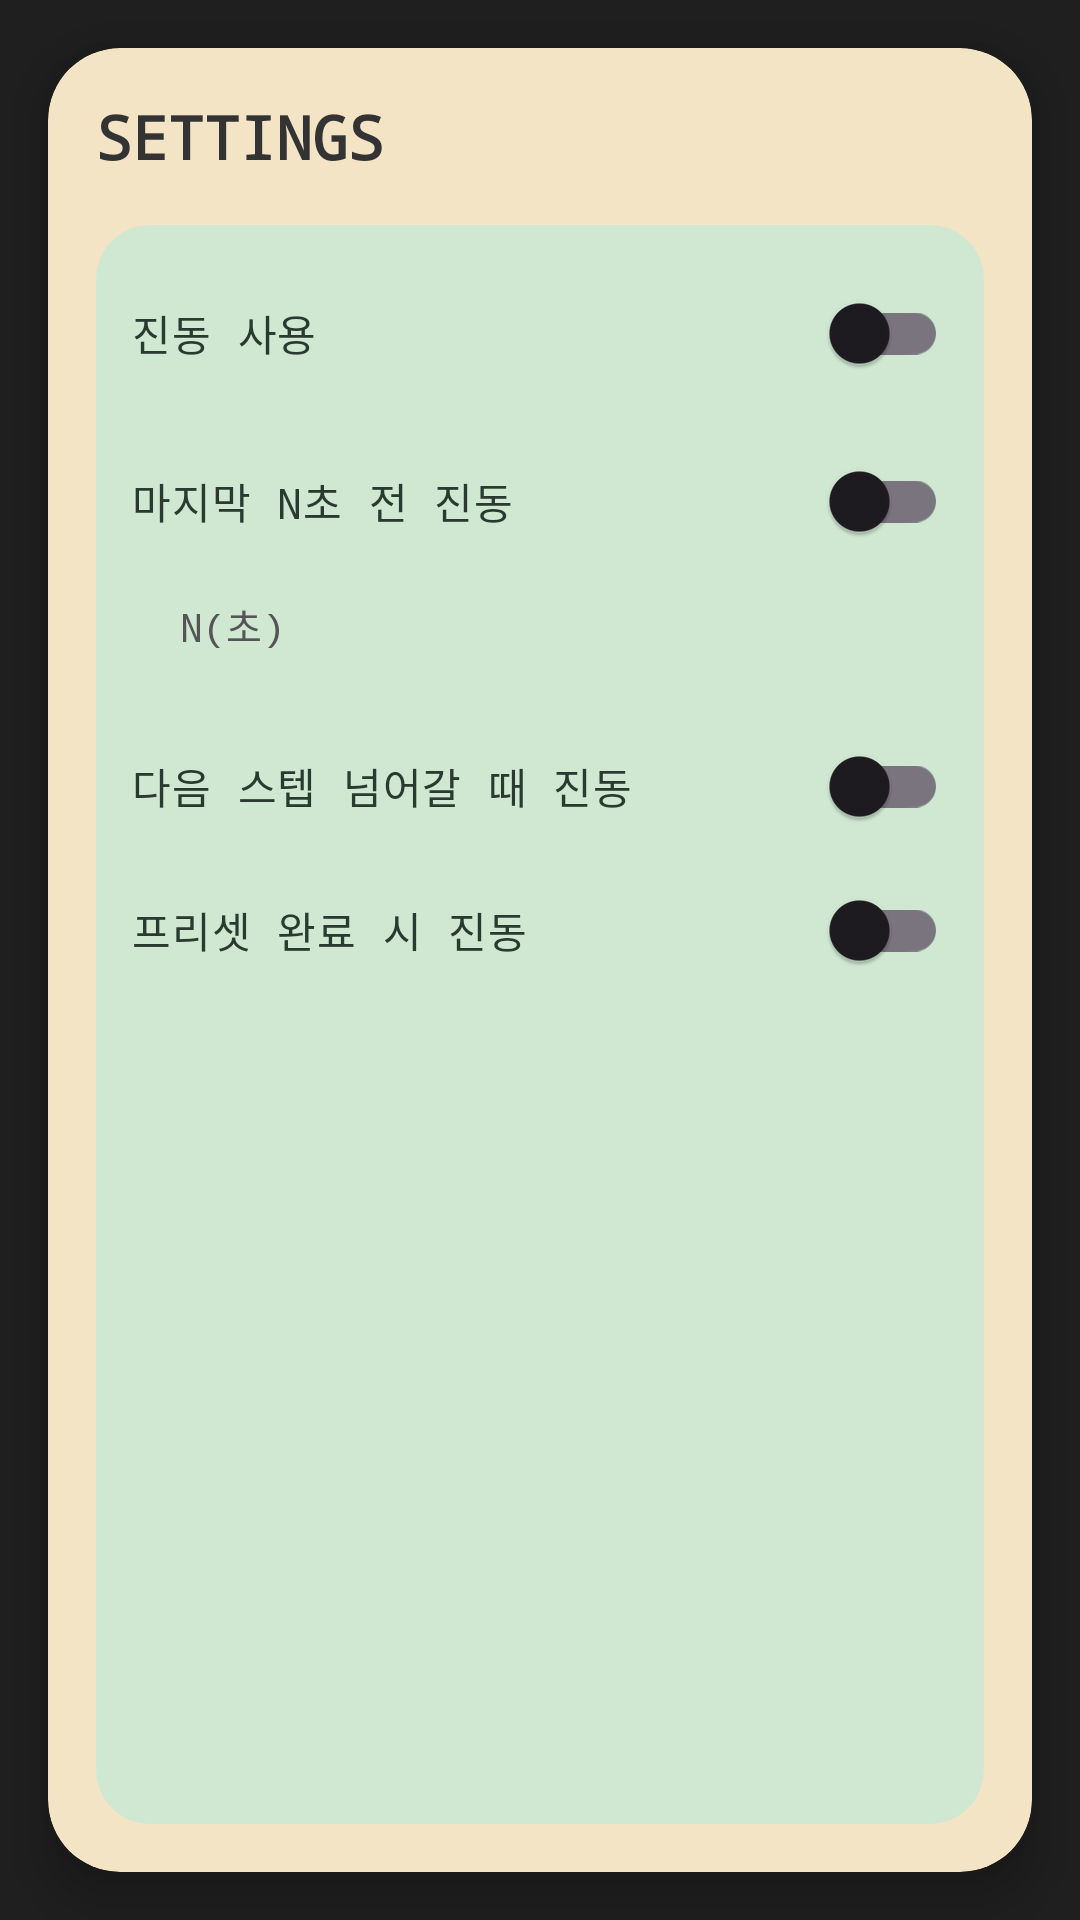

Write the Android layout XML for this screen, with the resource values it uses.
<!-- AndroidManifest.xml: application theme Theme.GrowFit -->
<!-- res/layout/fragment_settings.xml -->
<?xml version="1.0" encoding="utf-8"?>
<androidx.constraintlayout.widget.ConstraintLayout
    xmlns:android="http://schemas.android.com/apk/res/android"
    xmlns:app="http://schemas.android.com/apk/res-auto"
    android:layout_width="match_parent"
    android:layout_height="match_parent"
    android:background="#1F1F1F">

    
    <androidx.cardview.widget.CardView
        android:id="@+id/settingsFrame"
        android:layout_width="0dp"
        android:layout_height="0dp"
        android:layout_margin="16dp"
        android:backgroundTint="#F4E4C6"
        app:cardCornerRadius="24dp"
        app:cardElevation="10dp"
        app:layout_constraintTop_toTopOf="parent"
        app:layout_constraintBottom_toBottomOf="parent"
        app:layout_constraintStart_toStartOf="parent"
        app:layout_constraintEnd_toEndOf="parent">

        <androidx.constraintlayout.widget.ConstraintLayout
            android:layout_width="match_parent"
            android:layout_height="match_parent"
            android:padding="16dp">

            
            <TextView
                android:id="@+id/txtSettingsTitle"
                android:layout_width="wrap_content"
                android:layout_height="wrap_content"
                android:text="SETTINGS"
                android:textSize="20sp"
                android:textStyle="bold"
                android:fontFamily="monospace"
                android:textColor="#333333"
                app:layout_constraintTop_toTopOf="parent"
                app:layout_constraintStart_toStartOf="parent" />

            
            <androidx.cardview.widget.CardView
                android:id="@+id/lcdScreenSettings"
                android:layout_width="0dp"
                android:layout_height="0dp"
                android:backgroundTint="#D0E8D2"
                app:cardCornerRadius="18dp"
                android:layout_marginTop="16dp"
                app:layout_constraintTop_toBottomOf="@id/txtSettingsTitle"
                app:layout_constraintBottom_toBottomOf="parent"
                app:layout_constraintStart_toStartOf="parent"
                app:layout_constraintEnd_toEndOf="parent">

                <ScrollView
                    android:layout_width="match_parent"
                    android:layout_height="match_parent"
                    android:padding="12dp">

                    <LinearLayout
                        android:layout_width="match_parent"
                        android:layout_height="wrap_content"
                        android:orientation="vertical">

                        
                        <com.google.android.material.switchmaterial.SwitchMaterial
                            android:id="@+id/switchVibrateOverall"
                            android:layout_width="match_parent"
                            android:layout_height="wrap_content"
                            android:text="진동 사용"
                            android:textSize="14sp"
                            android:fontFamily="monospace"
                            android:textColor="#2B3A30"
                            android:paddingVertical="8dp"/>

                        <View android:layout_width="match_parent" android:layout_height="8dp"/>

                        
                        <com.google.android.material.switchmaterial.SwitchMaterial
                            android:id="@+id/switchVibrateLastSeconds"
                            android:layout_width="match_parent"
                            android:layout_height="wrap_content"
                            android:text="마지막 N초 전 진동"
                            android:textSize="14sp"
                            android:fontFamily="monospace"
                            android:textColor="#2B3A30"
                            android:paddingVertical="8dp"/>

                        
                        <LinearLayout
                            android:layout_width="match_parent"
                            android:layout_height="wrap_content"
                            android:orientation="horizontal"
                            android:paddingStart="16dp"
                            android:paddingTop="4dp"
                            android:gravity="center_vertical">

                            <TextView
                                android:layout_width="wrap_content"
                                android:layout_height="wrap_content"
                                android:text="N(초)"
                                android:textSize="13sp"
                                android:fontFamily="monospace"
                                android:textColor="#555555"/>

                            <EditText
                                android:id="@+id/editLastSeconds"
                                android:layout_width="wrap_content"
                                android:layout_height="wrap_content"
                                android:layout_marginStart="8dp"
                                android:ems="3"
                                android:importantForAutofill="no"
                                android:inputType="number"
                                android:textSize="14sp"
                                android:fontFamily="monospace"
                                android:background="@android:color/transparent"
                                android:padding="4dp"
                                android:textColor="#2B3A30"/>
                        </LinearLayout>

                        <View android:layout_width="match_parent" android:layout_height="16dp"/>

                        
                        <com.google.android.material.switchmaterial.SwitchMaterial
                            android:id="@+id/switchVibrateStepChange"
                            android:layout_width="match_parent"
                            android:layout_height="wrap_content"
                            android:text="다음 스텝 넘어갈 때 진동"
                            android:textSize="14sp"
                            android:fontFamily="monospace"
                            android:textColor="#2B3A30"
                            android:paddingVertical="8dp"/>

                        
                        <com.google.android.material.switchmaterial.SwitchMaterial
                            android:id="@+id/switchVibratePresetComplete"
                            android:layout_width="match_parent"
                            android:layout_height="wrap_content"
                            android:text="프리셋 완료 시 진동"
                            android:textSize="14sp"
                            android:fontFamily="monospace"
                            android:textColor="#2B3A30"
                            android:paddingVertical="8dp"/>

                    </LinearLayout>
                </ScrollView>
            </androidx.cardview.widget.CardView>
        </androidx.constraintlayout.widget.ConstraintLayout>
    </androidx.cardview.widget.CardView>
</androidx.constraintlayout.widget.ConstraintLayout>
<!-- resources referenced by this layout -->
<resources>
  <style name="Theme.GrowFit" parent="Theme.Material3.DayNight.NoActionBar">
          
          
      </style>
</resources>
